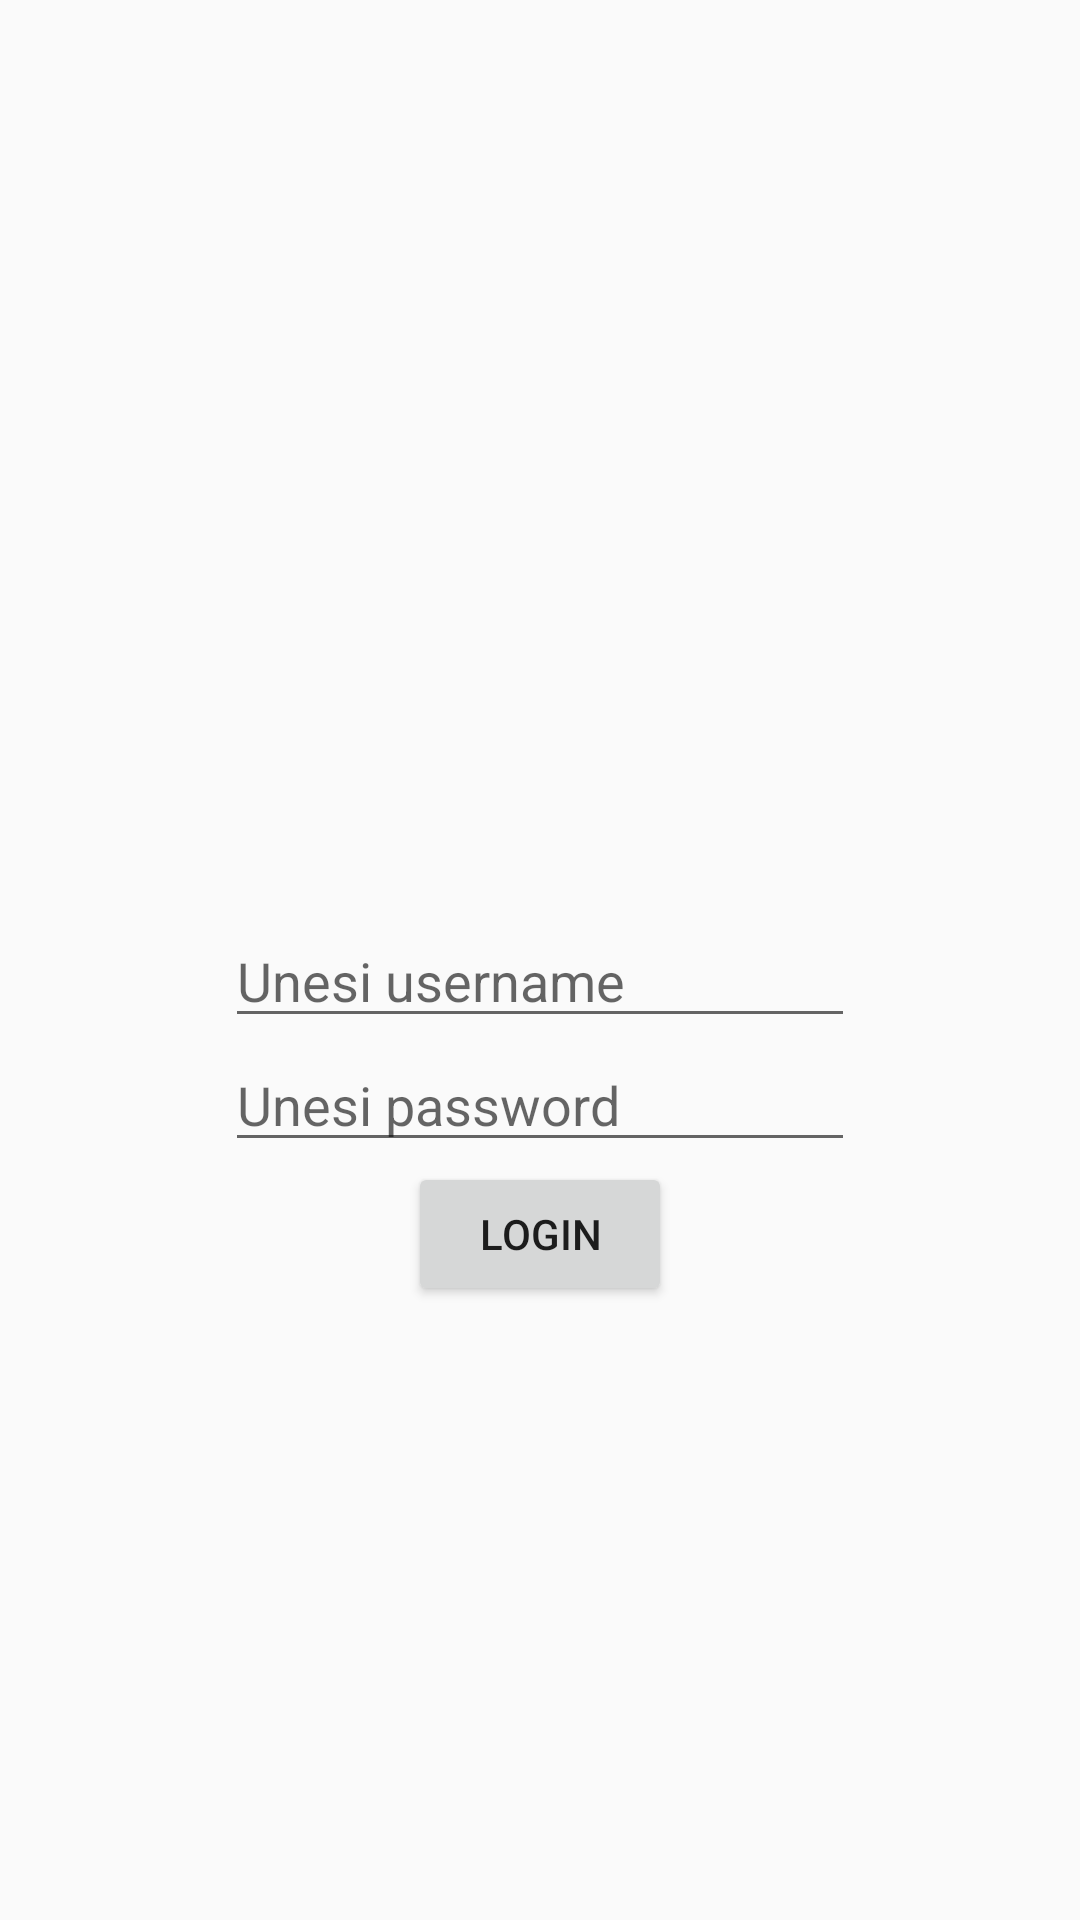

This screen was rendered from an Android layout file. Write that file and the resources it references.
<!-- AndroidManifest.xml: application theme Theme.AppCompat.Light.NoActionBar -->
<!-- res/layout/activity_login.xml -->
<?xml version="1.0" encoding="utf-8"?>
<android.widget.LinearLayout xmlns:android="http://schemas.android.com/apk/res/android"
    xmlns:app="http://schemas.android.com/apk/res-auto"
    xmlns:tools="http://schemas.android.com/tools"
    android:layout_width="match_parent"
    android:layout_height="match_parent"
    tools:context="com.example.freeman.projekat.activities.LoginActivity"
    android:gravity="center">



    <RelativeLayout
        android:layout_width="wrap_content"
        android:layout_height="wrap_content"
        android:layout_gravity="center"
        >

        <ImageView
            android:id="@+id/loginImage"
            android:layout_centerHorizontal="true"
            android:layout_width="100dp"
            android:layout_height="100dp"
            android:src="@drawable/login" />

        <EditText
            android:id="@+id/userNameInput"
            android:layout_width="wrap_content"
            android:layout_height="wrap_content"
            android:layout_weight="1"
            android:ems="10"
            android:inputType="textPersonName"
            android:layout_below="@id/loginImage"
            android:hint="Unesi username" />


        <EditText
            android:id="@+id/passwordInput"
            android:layout_width="wrap_content"
            android:layout_height="wrap_content"
            android:layout_weight="1"
            android:ems="10"
            android:inputType="textPassword"
            android:layout_below="@id/userNameInput"
            android:hint="Unesi password"
            />



        <Button
            android:layout_centerHorizontal="true"
            android:layout_width="wrap_content"
            android:layout_height="wrap_content"
            android:text="Login"
            android:onClick="btnStartPostsActivity"
            android:layout_below="@id/passwordInput"

            />


    </RelativeLayout>



</android.widget.LinearLayout>
<!-- resources referenced by this layout -->
<resources>

</resources>
